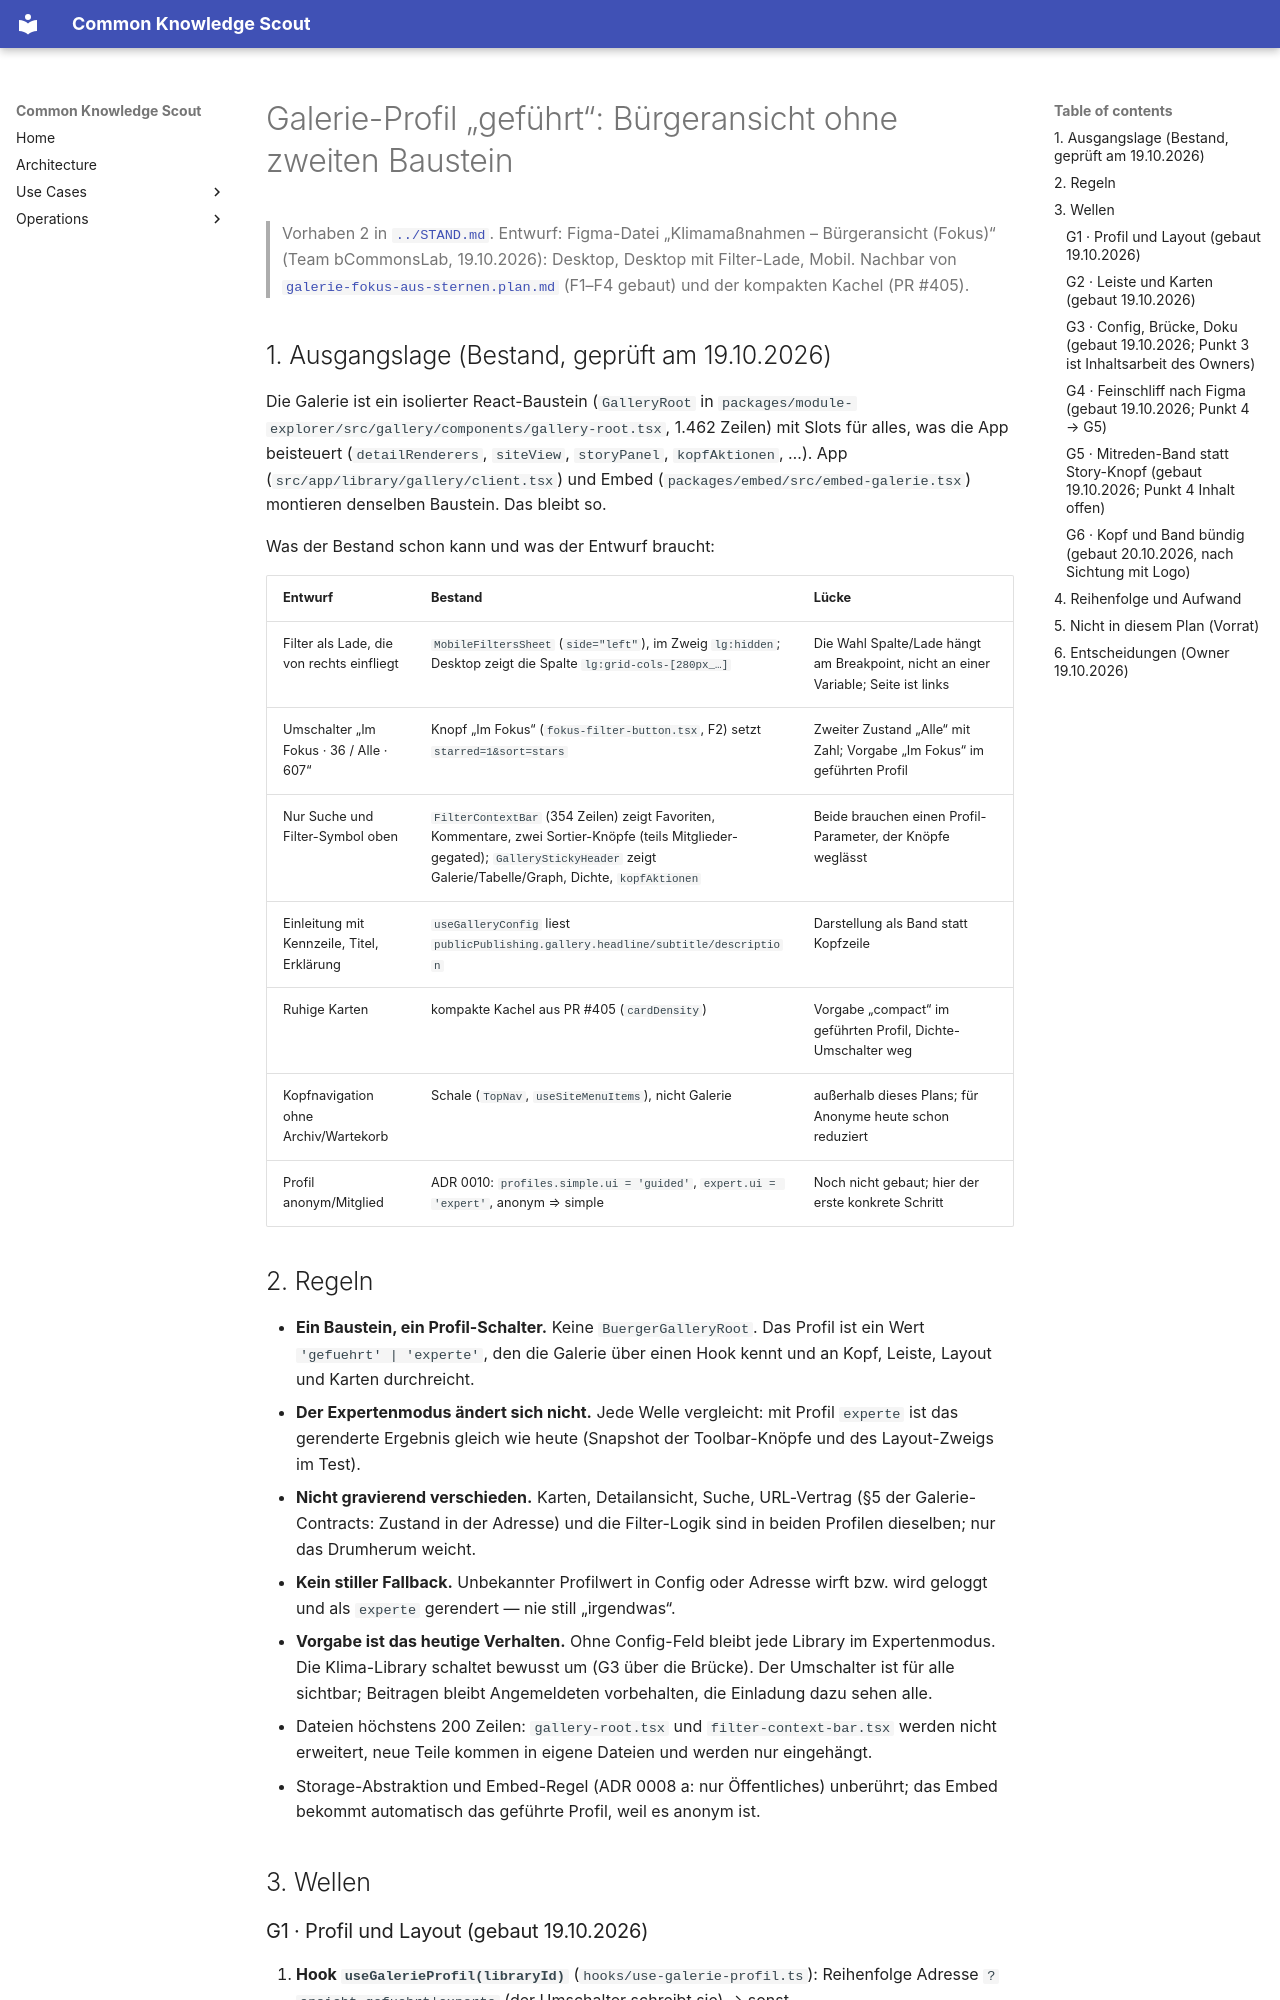

repository: bCommonsLAB/CommonKnowledgeScout · page: plans/galerie-buergeransicht.plan.html · generator: mkdocs

---
name: galerie-buergeransicht
overview: "Die Galerie bekommt ein Profil „geführt“ für Bürger neben dem heutigen Expertenmodus — kein zweiter Baustein, sondern ein Schalter in der bestehenden `GalleryRoot`: Filter als Lade von rechts statt Spalte links, weniger Knöpfe, Umschalter „Im Fokus | Alle“, ruhige Karten. Anonym = geführt, Mitglied = Experte (ADR 0010). Entwurf in Figma (Owner 19.10.2026), Vorhaben 2 in docs/STAND.md."
vorhaben: [Klimamaßnahmen Südtirol]
status: in-arbeit
todos:
  - id: g1-profil-layout
    content: "G1 Profil und Layout (gebaut 19.10.): Hook `useGalerieProfil` (Config + Rolle + URL), ein Layout-Schalter statt Tailwind-Breakpoint (Spalte oder Lade), Lade von rechts; Expertenmodus bleibt Byte für Byte gleich."
    status: completed
  - id: g2-leiste-karten
    content: "G2 Leiste und Karten (gebaut 19.10.): Umschalter „Im Fokus | Alle“, reduzierte Werkzeugleiste, Filter nur als Symbol, Einleitung aus den Galerie-Texten, kompakte Karten als Vorgabe."
    status: completed
  - id: g3-config-bruecke
    content: "G3 Config und Brücke (gebaut 19.10.): Felder `chat.gallery.standardProfil` und `startAnsicht`, Settings-Formular Erkunden, `konfiguration_lesen/setzen` (2.59.0), Contract §5 und STAND; Inhalt über die Brücke folgt."
    status: completed
  - id: g4-feinschliff-figma
    content: "G4 Feinschliff nach Figma (gebaut 19.10.): Library-Kopf im geführten Profil weg (nur das Band), Umschalter und Einladung als ruhige Textknöpfe in der Leiste, Suche in der Leiste (mobil eigene Zeile). Story-Knopf bleibt; Mitreden-Band: Owner-Entscheid offen."
    status: completed
  - id: g5-mitreden-band
    content: "G5 Mitreden-Band (Owner 19.10.): im geführten Profil der Story-Knopf weg, unten ein Band mit Überschrift, Zeile und Knopf „Mitreden“ wie in Figma; Texte und Ziel als Text-Gruppe `publicPublishing.mitreden` über Formular und Brücke; ohne Texte kein Band. Gebaut 19.10.; Inhalt (Punkt 4) folgt über die Brücke."
    status: completed
  - id: g6-kopf-und-band-buendig
    content: "G6 Kopf und Band bündig (gebaut 20.10.): Logo in der TopNav folgt dem Bild (kein leerer 96-px-Kasten), der Kopf der Erkunden-Seite hält nur den tatsächlichen Logo-Überhang frei, das Band liegt ohne Kasten bündig mit Leiste und Karten."
    status: completed
---

# Galerie-Profil „geführt“: Bürgeransicht ohne zweiten Baustein

> Vorhaben 2 in [`../STAND.md`](../STAND.md). Entwurf: Figma-Datei
> „Klimamaßnahmen – Bürgeransicht (Fokus)“ (Team bCommonsLab, 19.10.2026):
> Desktop, Desktop mit Filter-Lade, Mobil. Nachbar von
> [`galerie-fokus-aus-sternen.plan.md`](galerie-fokus-aus-sternen.plan.md)
> (F1–F4 gebaut) und der kompakten Kachel (PR #405).

## 1. Ausgangslage (Bestand, geprüft am 19.10.2026)

Die Galerie ist ein isolierter React-Baustein (`GalleryRoot` in
`packages/module-explorer/src/gallery/components/gallery-root.tsx`, 1.462
Zeilen) mit Slots für alles, was die App beisteuert (`detailRenderers`,
`siteView`, `storyPanel`, `kopfAktionen`, …). App (`src/app/library/gallery/client.tsx`)
und Embed (`packages/embed/src/embed-galerie.tsx`) montieren denselben
Baustein. Das bleibt so.

Was der Bestand schon kann und was der Entwurf braucht:

| Entwurf | Bestand | Lücke |
|---|---|---|
| Filter als Lade, die von rechts einfliegt | `MobileFiltersSheet` (`side="left"`), im Zweig `lg:hidden`; Desktop zeigt die Spalte `lg:grid-cols-[280px_…]` | Die Wahl Spalte/Lade hängt am Breakpoint, nicht an einer Variable; Seite ist links |
| Umschalter „Im Fokus · 36 / Alle · 607“ | Knopf „Im Fokus“ (`fokus-filter-button.tsx`, F2) setzt `starred=1&sort=stars` | Zweiter Zustand „Alle“ mit Zahl; Vorgabe „Im Fokus“ im geführten Profil |
| Nur Suche und Filter-Symbol oben | `FilterContextBar` (354 Zeilen) zeigt Favoriten, Kommentare, zwei Sortier-Knöpfe (teils Mitglieder-gegated); `GalleryStickyHeader` zeigt Galerie/Tabelle/Graph, Dichte, `kopfAktionen` | Beide brauchen einen Profil-Parameter, der Knöpfe weglässt |
| Einleitung mit Kennzeile, Titel, Erklärung | `useGalleryConfig` liest `publicPublishing.gallery.headline/subtitle/description` | Darstellung als Band statt Kopfzeile |
| Ruhige Karten | kompakte Kachel aus PR #405 (`cardDensity`) | Vorgabe „compact“ im geführten Profil, Dichte-Umschalter weg |
| Kopfnavigation ohne Archiv/Wartekorb | Schale (`TopNav`, `useSiteMenuItems`), nicht Galerie | außerhalb dieses Plans; für Anonyme heute schon reduziert |
| Profil anonym/Mitglied | ADR 0010: `profiles.simple.ui = 'guided'`, `expert.ui = 'expert'`, anonym ⇒ simple | Noch nicht gebaut; hier der erste konkrete Schritt |
